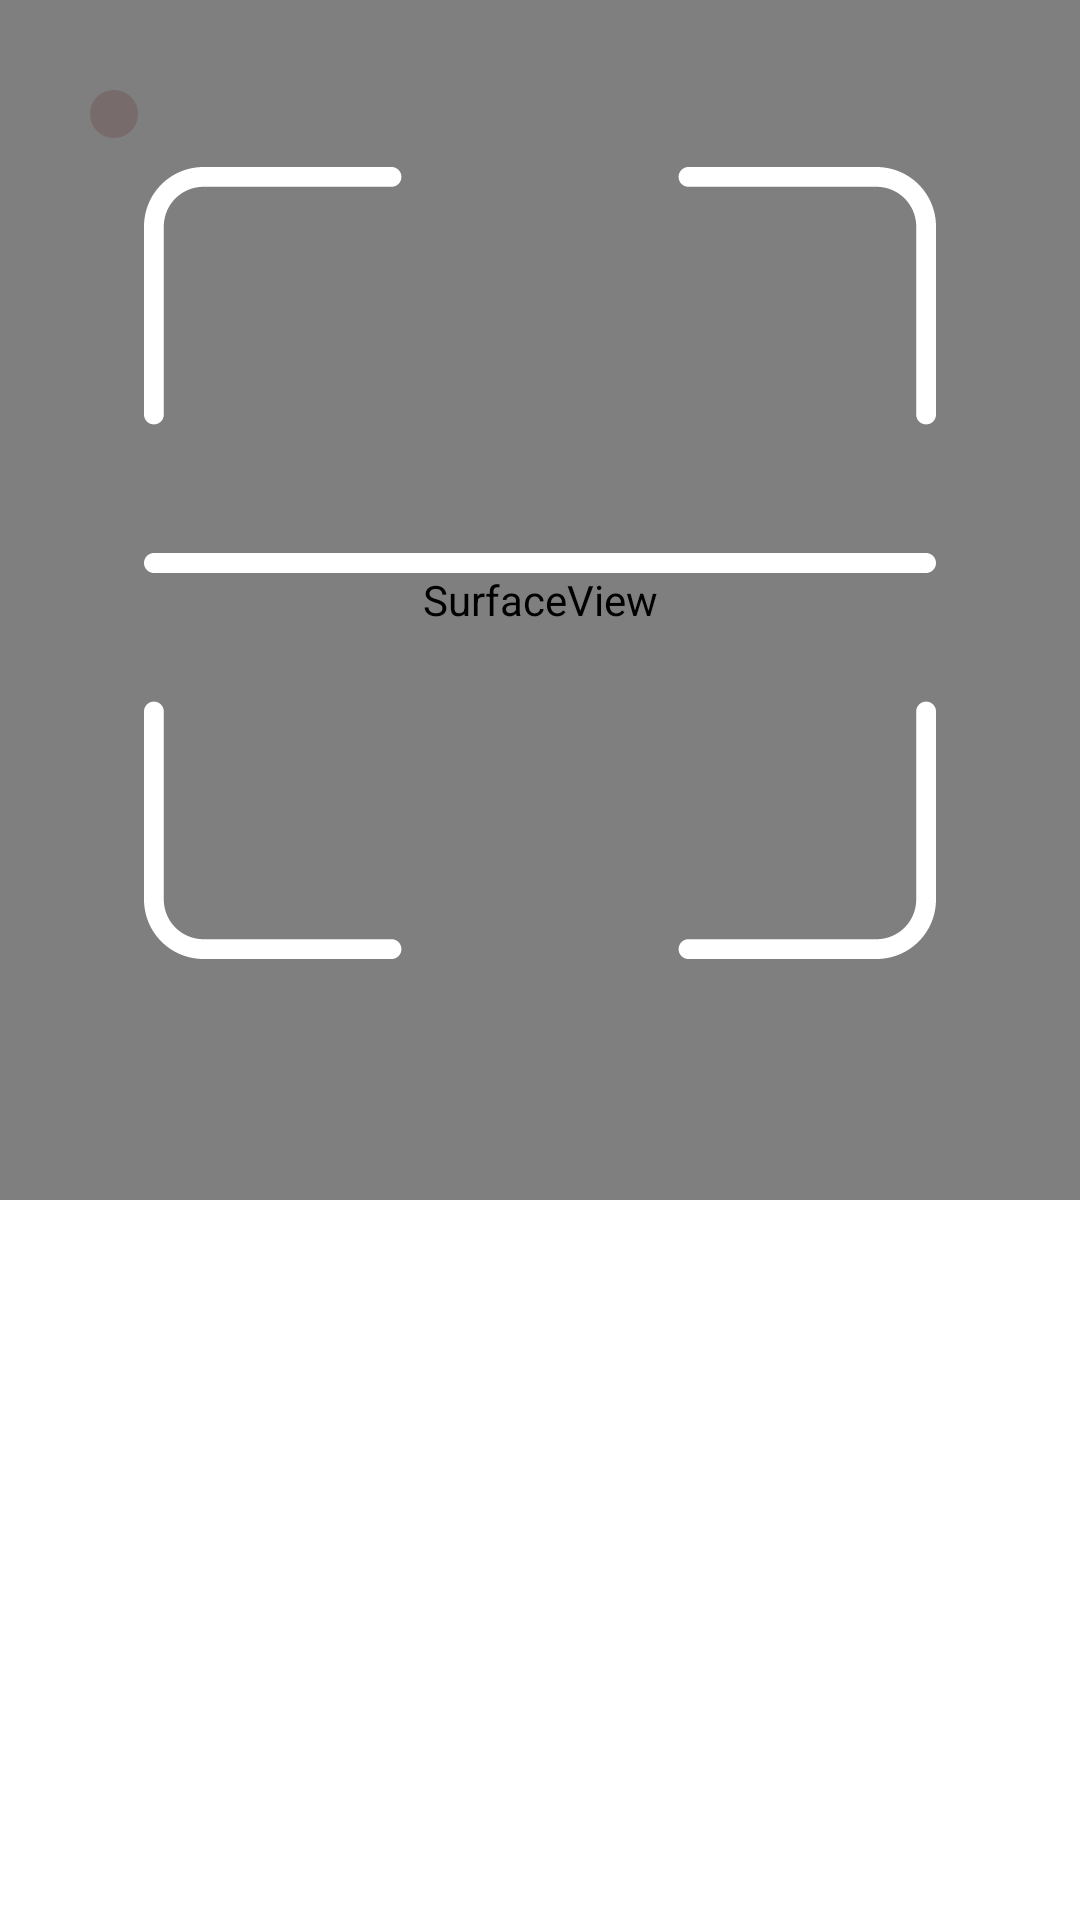

The Android layout XML behind this screen, and the referenced resources:
<!-- AndroidManifest.xml: application theme Theme.Parkey -->
<!-- res/layout/fragment_q_r_scanner.xml -->
<?xml version="1.0" encoding="utf-8"?>
<androidx.constraintlayout.widget.ConstraintLayout xmlns:android="http://schemas.android.com/apk/res/android"
    xmlns:tools="http://schemas.android.com/tools"
    xmlns:app="http://schemas.android.com/apk/res-auto"
    android:id="@+id/activity_main"
    android:layout_width="match_parent"
    android:background="@color/white"
    android:clickable="true"
    android:layout_height="match_parent">


    <SurfaceView
        android:id="@+id/surfaceView"
        android:layout_width="match_parent"
        android:layout_height="400dp"
        app:layout_constraintEnd_toEndOf="parent"
        app:layout_constraintHorizontal_bias="0.0"
        app:layout_constraintStart_toStartOf="parent"
        app:layout_constraintTop_toTopOf="parent" />

    <ImageView
        android:id="@+id/back_img"
        android:layout_width="wrap_content"
        android:layout_height="wrap_content"
        android:background="@drawable/box"
        android:backgroundTint="@color/black_transparent"
        android:padding="8dp"
        android:layout_margin="30dp"
        android:src="@drawable/ic_back"
        app:layout_constraintStart_toStartOf="parent"
        app:layout_constraintTop_toTopOf="@+id/surfaceView"
        app:tint="@color/white" />


    <ImageView
        android:id="@+id/scann"
        android:layout_width="match_parent"
        android:layout_height="0dp"
        android:layout_margin="40dp"
        android:padding="8dp"
        android:src="@drawable/ic_scanner"
        app:layout_constraintBottom_toTopOf="@+id/view"
        app:layout_constraintEnd_toEndOf="parent"
        app:layout_constraintStart_toStartOf="parent"
        app:layout_constraintTop_toTopOf="@+id/surfaceView"
        app:tint="@color/white" />

    <View
        android:id="@+id/view"
        android:layout_width="match_parent"
        android:layout_height="0dp"
        android:background="@drawable/bg_view"
        android:layout_marginTop="-25dp"
        app:layout_constraintBottom_toBottomOf="parent"
        app:layout_constraintEnd_toEndOf="parent"
        app:layout_constraintStart_toStartOf="parent"
        app:layout_constraintTop_toBottomOf="@+id/surfaceView"
        />

    <TextView
        android:id="@+id/txtBarcodeValue"
        android:layout_width="match_parent"
        android:layout_height="wrap_content"
        android:layout_alignParentStart="true"
        android:layout_margin="20dp"
        android:fontFamily="@font/lexend"
        android:gravity="center"
        android:textColor="@android:color/black"
        android:textSize="17sp"
        app:layout_constraintEnd_toEndOf="parent"
        app:layout_constraintStart_toStartOf="parent"
        app:layout_constraintTop_toBottomOf="@+id/surfaceView" />

</androidx.constraintlayout.widget.ConstraintLayout>
<!-- resources referenced by this layout -->
<resources>
  <color name="black_transparent">#BF756565</color>
  <color name="white">#FFFFFFFF</color>
  <!-- drawable box (drawable) -->
  <?xml version="1.0" encoding="utf-8"?>
  <selector xmlns:android="http://schemas.android.com/apk/res/android">
  
      <item>
          <shape android:shape="rectangle">
              <corners android:radius="10dp"/>
          </shape>
      </item>
  
  </selector>
  <!-- drawable ic_scanner: vector/xml drawable (drawable, 11886 chars, omitted) -->
  <style name="Theme.Parkey" parent="Theme.AppCompat.Light.NoActionBar">
  
          
          <item name="colorPrimary">@color/purple_500</item>
          <item name="colorPrimaryVariant">@color/purple_700</item>
          <item name="colorOnPrimary">@color/white</item>
          
          <item name="colorSecondary">@color/teal_200</item>
          <item name="colorSecondaryVariant">@color/teal_700</item>
          <item name="colorOnSecondary">@color/black</item>
          
          <item name="android:statusBarColor" tools:targetApi="l">?attr/colorPrimaryVariant</item>
          
      </style>
  <color name="purple_500">#FF6200EE</color>
  <color name="purple_700">#FF3700B3</color>
  <color name="teal_200">#FF03DAC5</color>
  <color name="teal_700">#FF018786</color>
  <color name="black">#FF000000</color>
</resources>
